Labelled photos from "diseases", an image-classification folder in RobertMercieca/Dissertation. The possible labels are: apple apple scab, apple cedar apple rust, apple healthy, grape black rot, grape esca black measles, grape healthy, potato early blight, potato late blight, potato healthy.

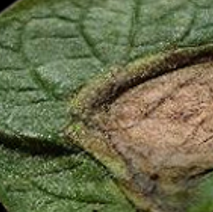
Label: potato late blight

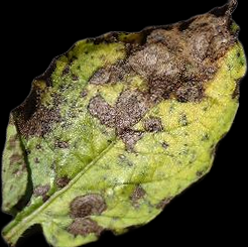
Label: potato early blight

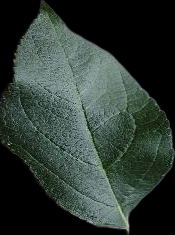
Label: apple healthy

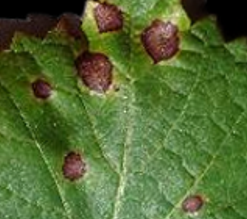
Label: grape black rot

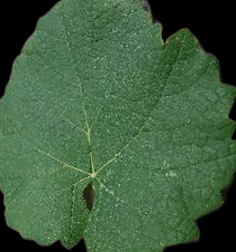
Label: grape healthy

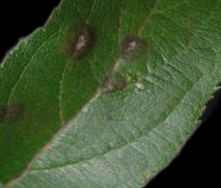
Label: apple apple scab
